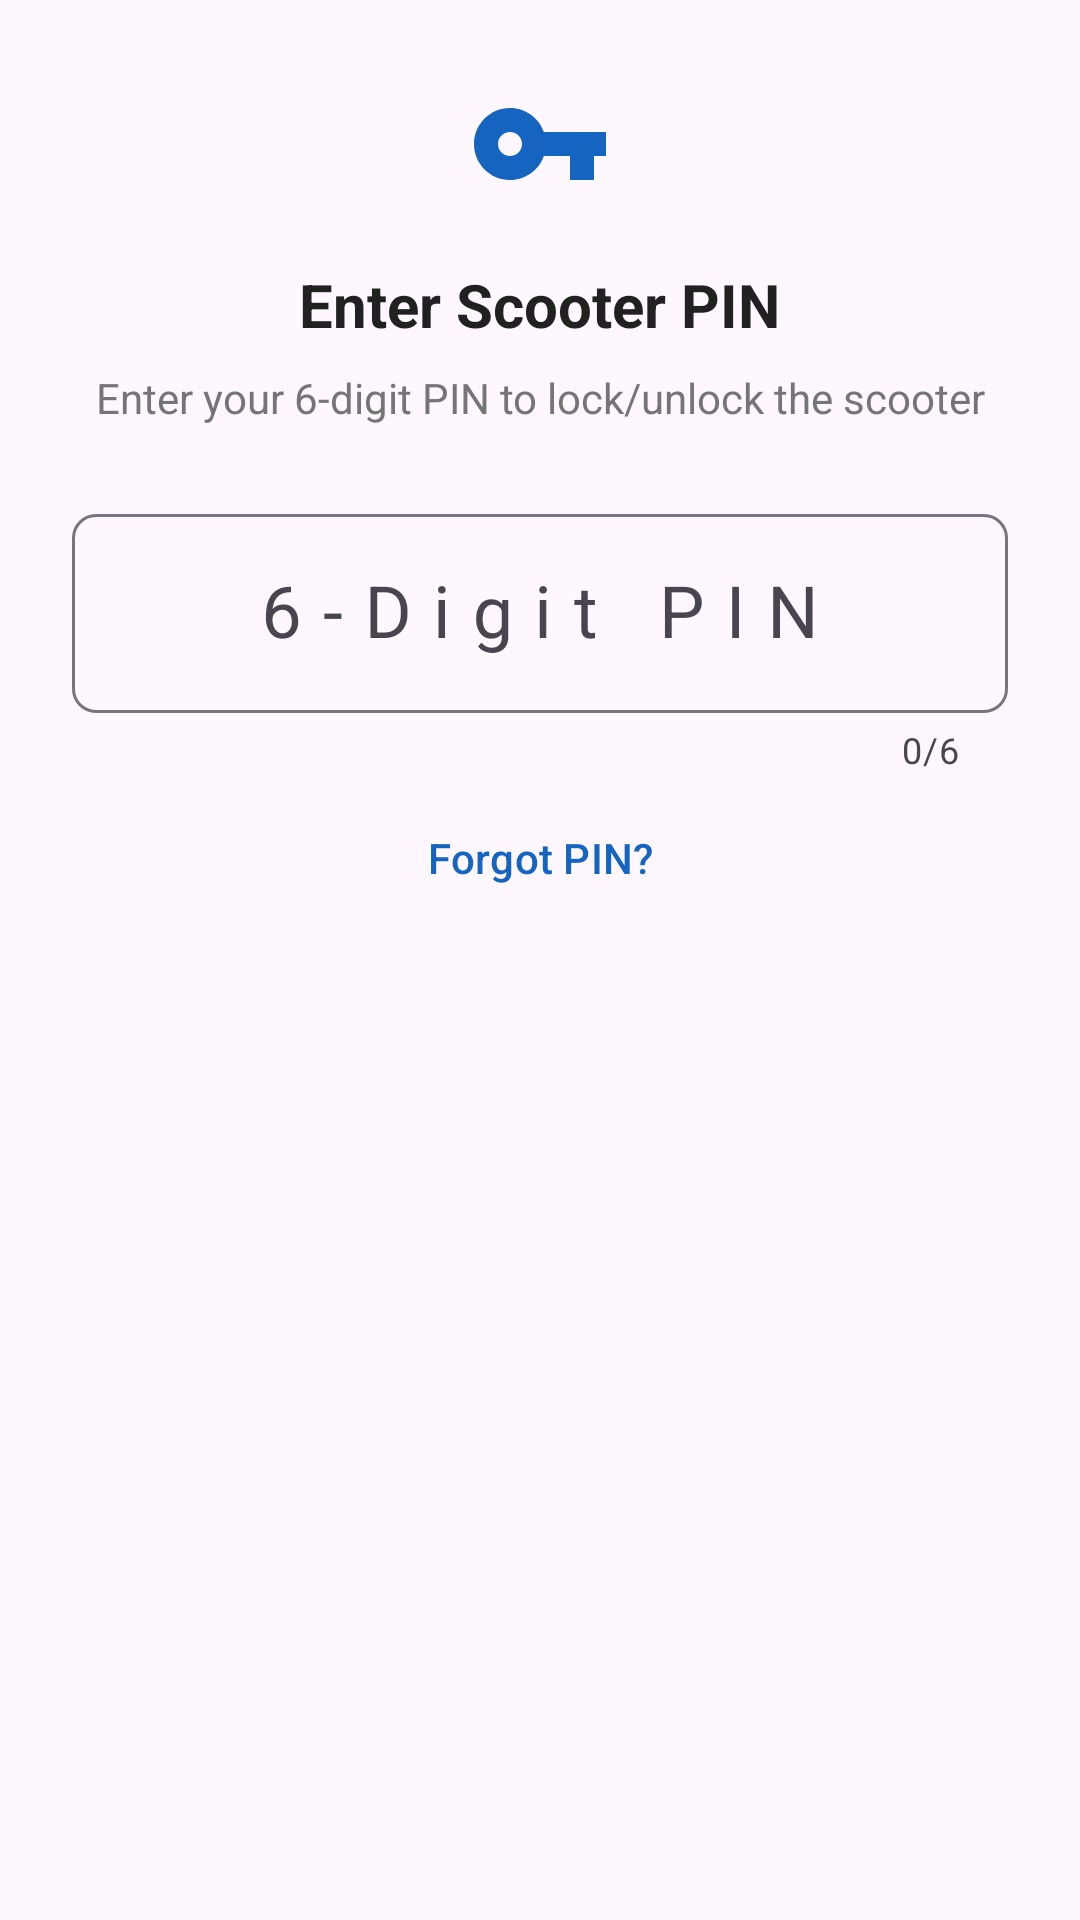

Write the Android layout XML for this screen, with the resource values it uses.
<!-- AndroidManifest.xml: application theme Theme.Gen3FirmwareUpdater -->
<!-- res/layout/dialog_pin_entry.xml -->
<?xml version="1.0" encoding="utf-8"?>
<ScrollView xmlns:android="http://schemas.android.com/apk/res/android"
    xmlns:app="http://schemas.android.com/apk/res-auto"
    android:layout_width="match_parent"
    android:layout_height="wrap_content">

<LinearLayout
    android:layout_width="match_parent"
    android:layout_height="wrap_content"
    android:orientation="vertical"
    android:padding="24dp">

    <ImageView
        android:layout_width="48dp"
        android:layout_height="48dp"
        android:src="@drawable/ic_key"
        android:contentDescription="PIN icon"
        android:layout_gravity="center"
        android:layout_marginBottom="16dp"
        app:tint="@color/primary"/>

    <TextView
        android:id="@+id/tvPinTitle"
        android:layout_width="wrap_content"
        android:layout_height="wrap_content"
        android:text="Enter Scooter PIN"
        android:textSize="20sp"
        android:textStyle="bold"
        android:textColor="@color/text_primary"
        android:layout_gravity="center"
        android:layout_marginBottom="8dp"/>

    <TextView
        android:id="@+id/tvPinMessage"
        android:layout_width="wrap_content"
        android:layout_height="wrap_content"
        android:text="Enter your 6-digit PIN to lock/unlock the scooter"
        android:textSize="14sp"
        android:textColor="@color/text_secondary"
        android:gravity="center"
        android:layout_gravity="center"
        android:layout_marginBottom="24dp"/>

    
    <com.google.android.material.textfield.TextInputLayout
        android:layout_width="match_parent"
        android:layout_height="wrap_content"
        android:layout_marginBottom="8dp"
        android:hint="6-Digit PIN"
        app:boxBackgroundMode="outline"
        app:boxCornerRadiusTopStart="8dp"
        app:boxCornerRadiusTopEnd="8dp"
        app:boxCornerRadiusBottomStart="8dp"
        app:boxCornerRadiusBottomEnd="8dp"
        app:counterEnabled="true"
        app:counterMaxLength="6">

        <com.google.android.material.textfield.TextInputEditText
            android:id="@+id/etPin"
            android:layout_width="match_parent"
            android:layout_height="wrap_content"
            android:inputType="numberPassword"
            android:maxLength="6"
            android:gravity="center"
            android:textSize="24sp"
            android:letterSpacing="0.3"/>
    </com.google.android.material.textfield.TextInputLayout>

    
    <TextView
        android:id="@+id/tvCacheHint"
        android:layout_width="wrap_content"
        android:layout_height="wrap_content"
        android:textSize="12sp"
        android:textColor="@color/warning"
        android:layout_gravity="center"
        android:gravity="center"
        android:layout_marginBottom="8dp"
        android:visibility="gone"/>

    
    <LinearLayout
        android:layout_width="match_parent"
        android:layout_height="wrap_content"
        android:orientation="vertical"
        android:layout_marginBottom="8dp">

        <TextView
            android:id="@+id/tvError"
            android:layout_width="wrap_content"
            android:layout_height="wrap_content"
            android:textSize="13sp"
            android:textColor="@color/error"
            android:layout_gravity="center"
            android:layout_marginBottom="4dp"
            android:visibility="gone"/>

        
        <Button
            android:id="@+id/btnForgotPin"
            style="@style/Widget.Material3.Button.TextButton"
            android:layout_width="wrap_content"
            android:layout_height="wrap_content"
            android:text="Forgot PIN?"
            android:textColor="@color/primary"
            android:textSize="14sp"
            android:minHeight="40dp"
            android:layout_gravity="center"/>

    </LinearLayout>

    
    <ProgressBar
        android:id="@+id/progressBar"
        android:layout_width="wrap_content"
        android:layout_height="wrap_content"
        android:layout_gravity="center"
        android:layout_marginBottom="16dp"
        android:visibility="gone"/>

</LinearLayout>

</ScrollView>
<!-- resources referenced by this layout -->
<resources>
  <color name="error">#C62828</color>
  <color name="primary">#1565C0</color>
  <color name="text_primary">#212121</color>
  <color name="text_secondary">#757575</color>
  <color name="warning">#EF6C00</color>
  <!-- drawable ic_key (drawable) -->
  <vector xmlns:android="http://schemas.android.com/apk/res/android"
      android:width="24dp"
      android:height="24dp"
      android:viewportWidth="24"
      android:viewportHeight="24"
      android:tint="?attr/colorControlNormal">
      
      <path
          android:fillColor="#FF000000"
          android:pathData="M12.65,10C11.83,7.67 9.61,6 7,6c-3.31,0 -6,2.69 -6,6s2.69,6 6,6c2.61,0 4.83,-1.67 5.65,-4H17v4h4v-4h2v-4H12.65zM7,14c-1.1,0 -2,-0.9 -2,-2s0.9,-2 2,-2 2,0.9 2,2 -0.9,2 -2,2z"/>
  </vector>
  <style name="Theme.Gen3FirmwareUpdater" parent="Theme.Material3.Light.NoActionBar">
          <item name="colorPrimary">@color/primary</item>
          <item name="colorPrimaryDark">@color/primary_dark</item>
          <item name="colorAccent">@color/accent</item>
          <item name="android:statusBarColor">@color/primary_dark</item>
      </style>
  <color name="primary_dark">#0D47A1</color>
  <color name="accent">#42A5F5</color>
</resources>
